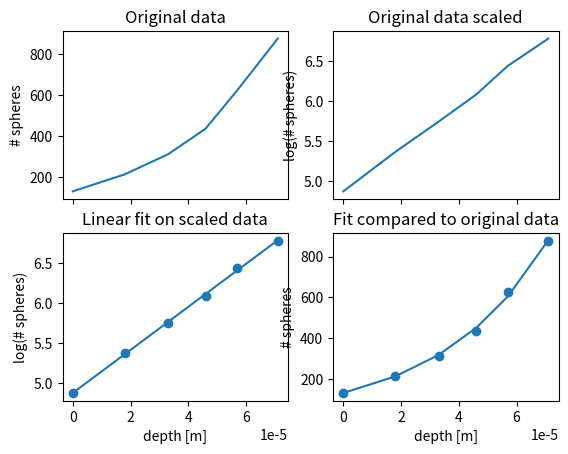

Write the Python code that produced this figure. (Note: this script raises an exception after producing the figure.)
"""
Simulation for problem 09 of SP1.
"""
import math

import matplotlib.pyplot as plt
import numpy as np

g = 9.8  # Gravitational constant
r = 0.24 * 10 ** -6  # Radius of the resin-spheres
V = math.pi * (4 / 3) * r ** 3  # Volume of the resin-spheres
T = 300.2  # Kelvin

density_resin = 1.2 * 10 ** 3
density_water = 1.0 * 10 ** 3

depths = np.array([0, 18, 33, 46, 57, 71]) * 10 ** -6
spheres = np.array([131, 214, 312, 437, 625, 877])
log_spheres = np.log(spheres)

# noinspection PyTupleAssignmentBalance
fit, cov = np.polyfit(depths, log_spheres, 1, cov=True)
err = np.sqrt(np.diag(cov))

k = (density_resin - density_water) * g * V / (fit[0] * T)

print(f'k = {k:.2e}')
print(f'f(d) = {fit[0]:.2e}±{err[0]:.1e}d + {fit[1]:.2e}±{err[1]:.1e}')

fig, axs = plt.subplots(2, 2, sharex='col')
axs[0, 0].set_title('Original data')
axs[0, 0].plot(depths, spheres)
axs[0, 0].set_ylabel('# spheres')

axs[0, 1].set_title('Original data scaled')
axs[0, 1].plot(depths, log_spheres)
axs[0, 1].set_ylabel('log(# spheres)')

axs[1, 0].set_title('Linear fit on scaled data')
axs[1, 0].scatter(depths, log_spheres)
axs[1, 0].plot(depths, fit[0] * depths + fit[1])
axs[1, 0].set_xlabel('depth [m]')
axs[1, 0].set_ylabel('log(# spheres)')

axs[1, 1].set_title('Fit compared to original data')
axs[1, 1].scatter(depths, spheres)
axs[1, 1].plot(depths, math.e ** (fit[0] * depths + fit[1]))
axs[1, 1].set_xlabel('depth [m]')
axs[1, 1].set_ylabel('# spheres')

plt.savefig('/Users/<user>/OneDrive - Universiteit Leiden/SP1/svg/problem09.svg')

plt.show()
